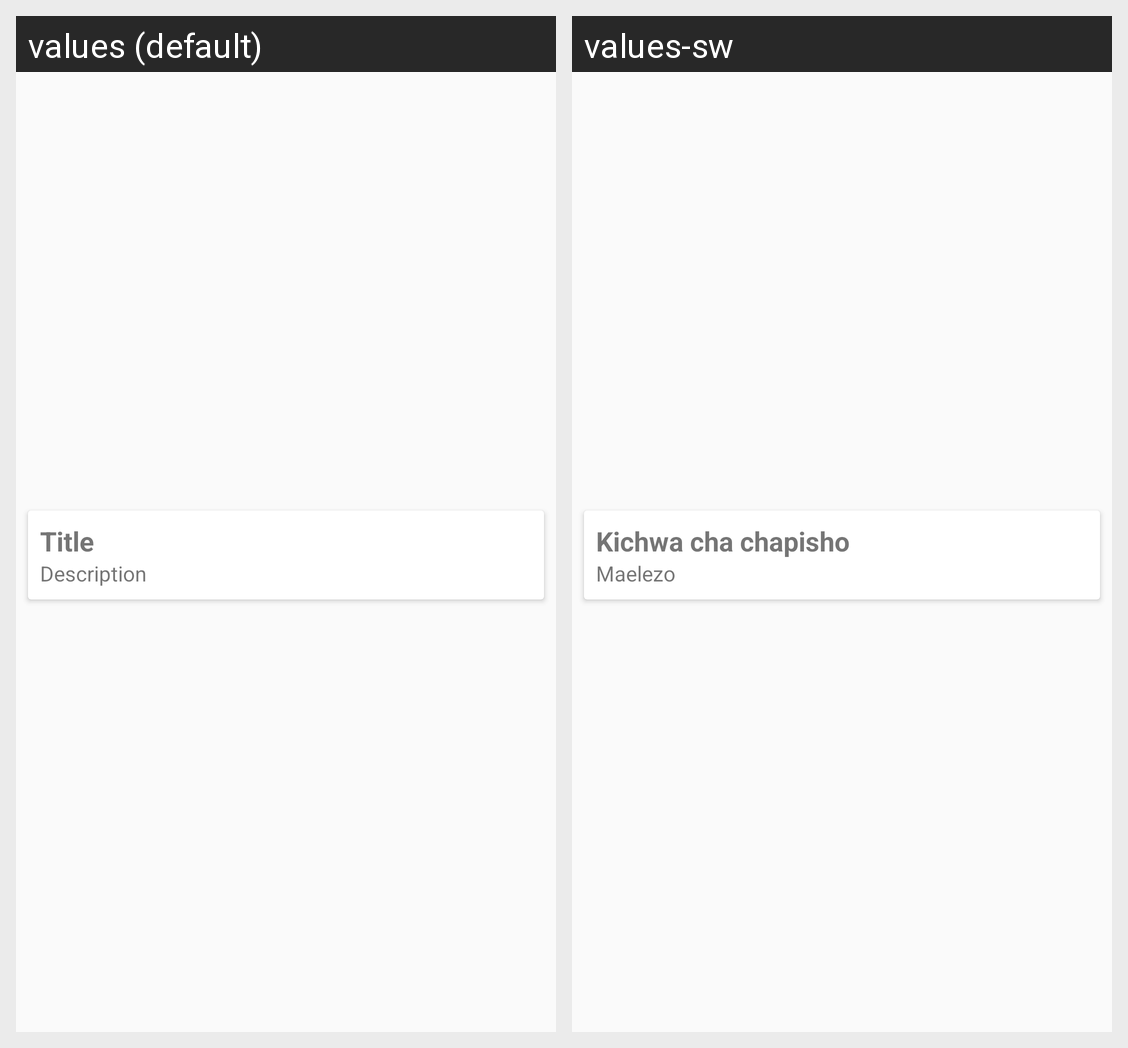

This grid shows one Android layout under two languages. Give, for every string resource on the screen, its name, the default text and each shown locale's text.
Android screen res/layout/promotion_list_item.xml rendered under 2 locales, left to right: values (default), values-sw. Device: Nexus 5 (rendered at 1080×1920; each locale shown at half size, 540×960, under a caption strip naming it); theme AppTheme.
Strings drawn on this screen, with the default value and each locale's value (text and hints the layout hard-codes, and strings that could not be matched under every locale, appear in the picture but are not listed):

title_text
  values: Title
  values-sw: Kichwa cha chapisho

desc_text
  values: Description
  values-sw: Maelezo
